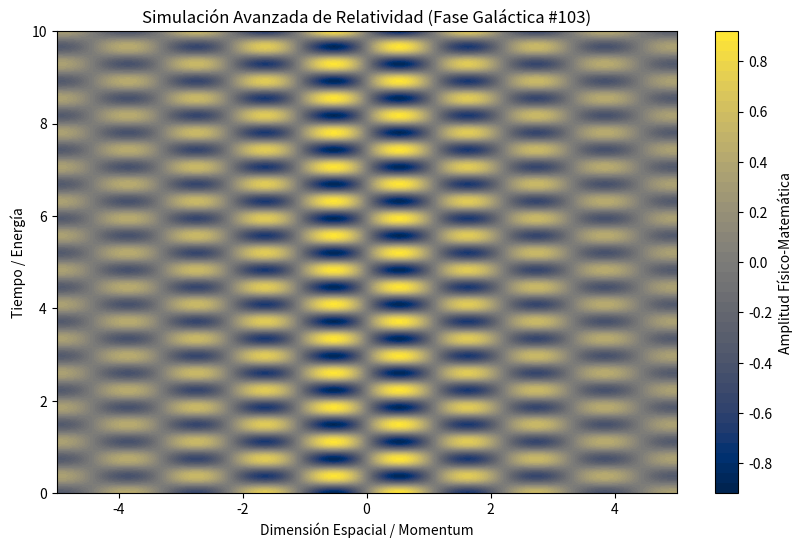

Write the Python code that produced this figure.
%matplotlib inline
# Simulación Galáctica: Relatividad - Variante 103
import numpy as np
import matplotlib.pyplot as plt

# Parámetros Físicos Aleatorios
param_1 = 2.839
param_2 = 8.453
param_3 = 0.216

t = np.linspace(0, 10, 500)
x = np.linspace(-5, 5, 500)
X, T = np.meshgrid(x, t)

# Ecuación Base (Avanzada)
Z = np.sin(X * param_1) * np.cos(T * param_2) * np.exp(-np.abs(X) * param_3)

plt.figure(figsize=(10, 6))
plt.contourf(X, T, Z, 50, cmap='cividis')
plt.colorbar(label='Amplitud Físico-Matemática')
plt.title(r'Simulación Avanzada de Relatividad (Fase Galáctica #103)')
plt.xlabel('Dimensión Espacial / Momentum')
plt.ylabel('Tiempo / Energía')
plt.show()
